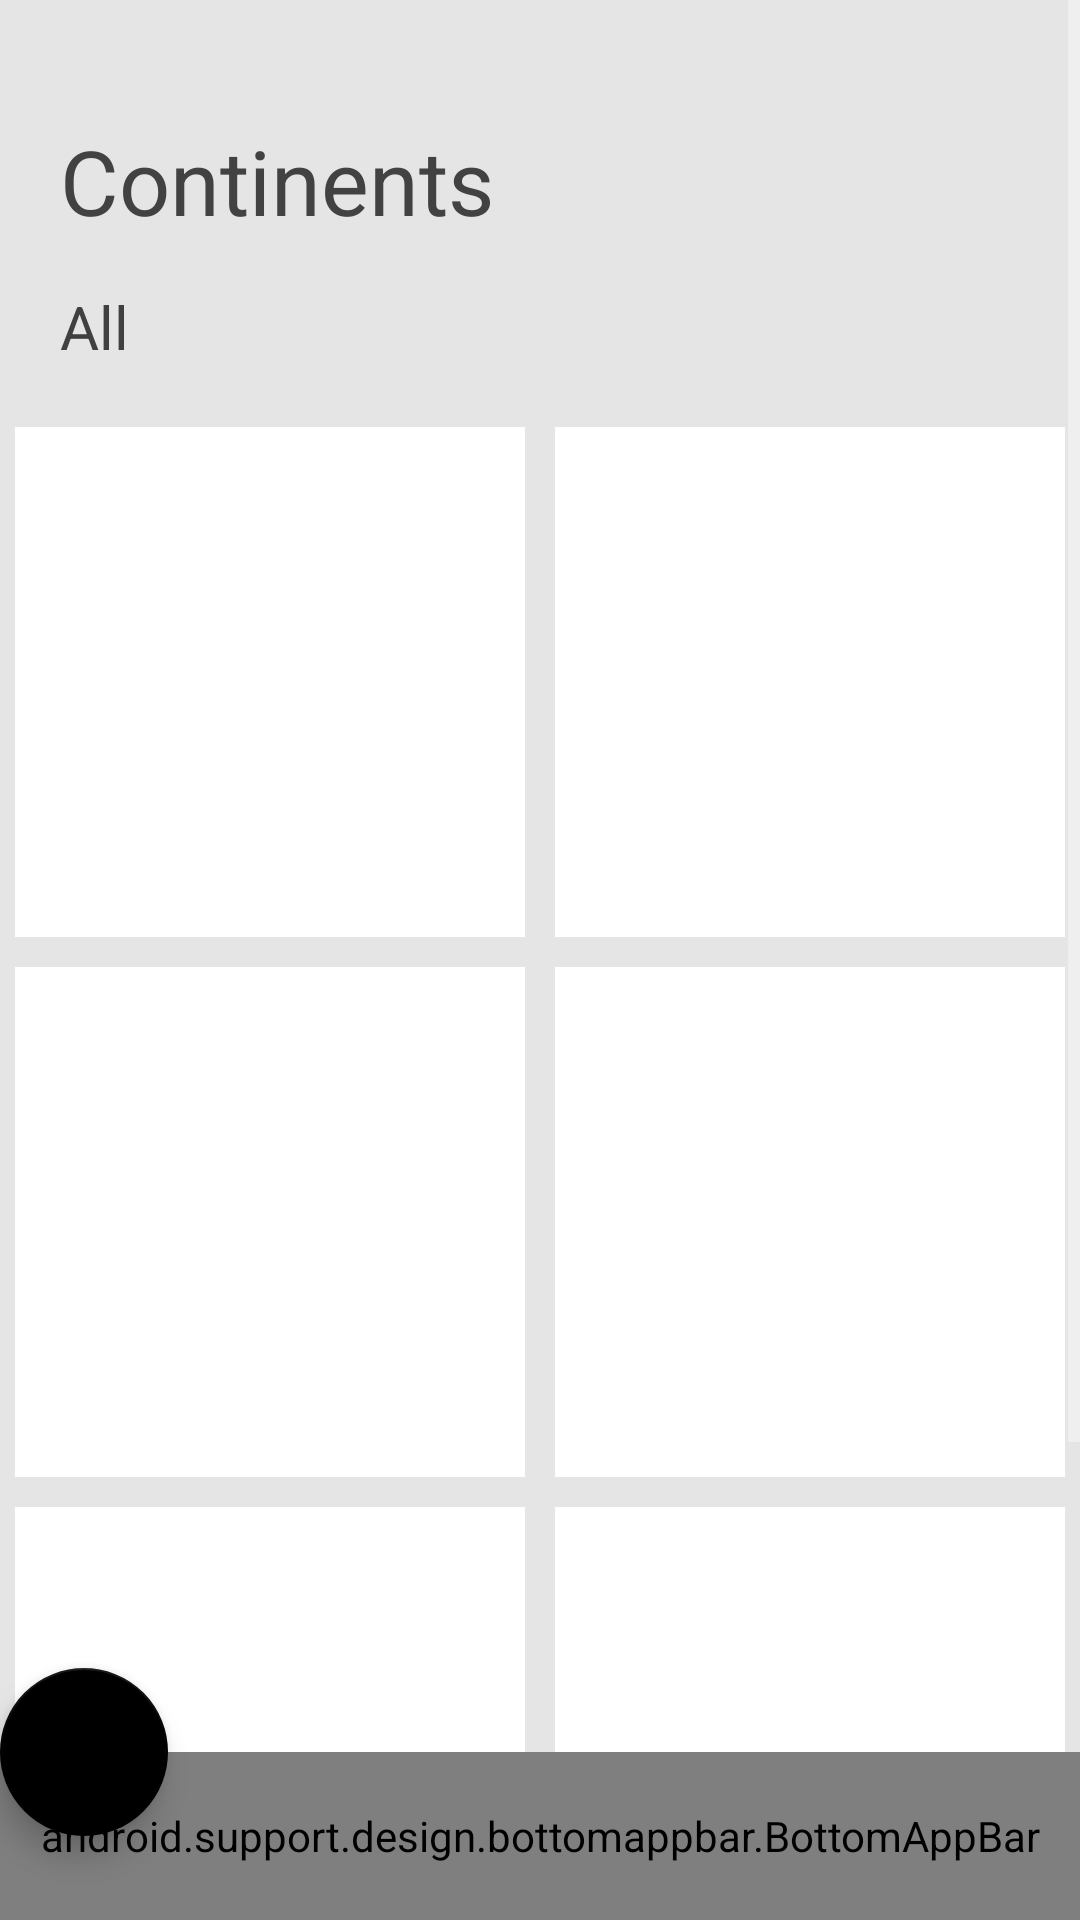

Write the Android layout XML for this screen, with the resource values it uses.
<!-- AndroidManifest.xml: application theme AppTheme -->
<!-- res/layout/fragment_continent.xml -->
<?xml version="1.0" encoding="utf-8"?>
<layout xmlns:android="http://schemas.android.com/apk/res/android"
    xmlns:tools="http://schemas.android.com/tools"
    xmlns:app="http://schemas.android.com/apk/res-auto">

    <data>

    </data>

    <android.support.design.widget.CoordinatorLayout
        android:layout_width="match_parent"
        android:layout_height="match_parent"
        android:background="#E5E5E5"
        tools:context=".fragments.ContinentFragment">

        <ScrollView
            android:layout_width="match_parent"
            android:layout_height="match_parent">

            <android.support.constraint.ConstraintLayout
                android:layout_width="match_parent"
                android:layout_height="match_parent"
                android:layout_gravity="top">

                <TextView
                    android:id="@+id/textView"
                    android:layout_width="wrap_content"
                    android:layout_height="wrap_content"
                    android:layout_marginStart="20dp"
                    android:layout_marginTop="40dp"
                    android:text="Continents"
                    android:textColor="#424242"
                    android:textSize="30sp"
                    app:layout_constraintStart_toStartOf="parent"
                    app:layout_constraintTop_toTopOf="parent" />

                <TextView
                    android:id="@+id/textView2"
                    android:layout_width="33dp"
                    android:layout_height="wrap_content"
                    android:layout_marginStart="20dp"
                    android:layout_marginTop="15dp"
                    android:text="All"
                    android:textColor="#404040"
                    android:textSize="20sp"
                    app:layout_constraintStart_toStartOf="parent"
                    app:layout_constraintTop_toBottomOf="@+id/textView" />

                <LinearLayout
                    android:id="@+id/continent_one"
                    android:layout_width="170dp"
                    android:layout_height="170dp"
                    android:layout_marginStart="20dp"
                    android:layout_marginTop="20dp"
                    android:layout_marginEnd="5dp"
                    android:background="@color/white"
                    android:orientation="vertical"
                    app:layout_constraintEnd_toStartOf="@+id/continent_two"
                    app:layout_constraintStart_toStartOf="parent"
                    app:layout_constraintTop_toBottomOf="@+id/textView2"></LinearLayout>

                <LinearLayout
                    android:id="@+id/continent_two"
                    android:layout_width="170dp"
                    android:layout_height="170dp"
                    android:layout_marginStart="5dp"
                    android:layout_marginTop="20dp"
                    android:layout_marginEnd="20dp"
                    android:background="#FFFFFF"
                    android:orientation="vertical"
                    app:layout_constraintEnd_toEndOf="parent"
                    app:layout_constraintStart_toEndOf="@+id/continent_one"
                    app:layout_constraintTop_toBottomOf="@+id/textView2"></LinearLayout>

                <LinearLayout
                    android:id="@+id/continent_three"
                    android:layout_width="170dp"
                    android:layout_height="170dp"
                    android:layout_marginStart="20dp"
                    android:layout_marginTop="10dp"
                    android:layout_marginEnd="5dp"
                    android:background="#FFFFFF"
                    android:orientation="vertical"
                    app:layout_constraintEnd_toStartOf="@+id/continent_four"
                    app:layout_constraintStart_toStartOf="parent"
                    app:layout_constraintTop_toBottomOf="@+id/continent_one"></LinearLayout>

                <LinearLayout
                    android:id="@+id/continent_four"
                    android:layout_width="170dp"
                    android:layout_height="170dp"
                    android:layout_marginStart="5dp"
                    android:layout_marginTop="10dp"
                    android:layout_marginEnd="20dp"
                    android:background="@color/white"
                    android:orientation="vertical"
                    app:layout_constraintEnd_toEndOf="parent"
                    app:layout_constraintStart_toEndOf="@+id/continent_three"
                    app:layout_constraintTop_toBottomOf="@+id/continent_two" />

                <LinearLayout
                    android:id="@+id/continent_five"
                    android:layout_width="170dp"
                    android:layout_height="170dp"
                    android:layout_marginStart="20dp"
                    android:layout_marginTop="10dp"
                    android:layout_marginEnd="5dp"
                    android:background="@color/white"
                    android:orientation="vertical"
                    app:layout_constraintEnd_toStartOf="@+id/continent_six"
                    app:layout_constraintStart_toStartOf="parent"
                    app:layout_constraintTop_toBottomOf="@+id/continent_three"></LinearLayout>

                <LinearLayout
                    android:id="@+id/continent_six"
                    android:layout_width="170dp"
                    android:layout_height="170dp"
                    android:layout_marginStart="5dp"
                    android:layout_marginTop="10dp"
                    android:layout_marginEnd="20dp"
                    android:background="@color/white"
                    android:orientation="vertical"
                    app:layout_constraintEnd_toEndOf="parent"
                    app:layout_constraintStart_toEndOf="@+id/continent_five"
                    app:layout_constraintTop_toBottomOf="@+id/continent_four"></LinearLayout>

                <LinearLayout
                    android:id="@+id/continent_seven"
                    android:layout_width="170dp"
                    android:layout_height="170dp"
                    android:layout_marginStart="25dp"
                    android:layout_marginTop="10dp"
                    android:background="@color/white"
                    android:orientation="vertical"
                    app:layout_constraintStart_toStartOf="parent"
                    app:layout_constraintTop_toBottomOf="@+id/continent_five"></LinearLayout>

            </android.support.constraint.ConstraintLayout>


        </ScrollView>


        <android.support.design.bottomappbar.BottomAppBar
            android:id="@+id/bottomAppBar"
            style="@style/Widget.MaterialComponents.BottomAppBar.Colored"
            android:layout_width="match_parent"
            android:layout_height="?attr/actionBarSize"
            android:layout_gravity="bottom"
            app:backgroundTint="#266876"
            app:fabAlignmentMode="end"
            app:navigationIcon="@drawable/menu_icon">

        </android.support.design.bottomappbar.BottomAppBar>

        <android.support.design.widget.FloatingActionButton
            android:id="@+id/continent_btn"
            android:layout_width="wrap_content"
            android:layout_height="wrap_content"
            android:src="@drawable/search_icon"
            app:backgroundTint="#000000"
            app:fabSize="normal"
            app:layout_anchor="@id/bottomAppBar" />

    </android.support.design.widget.CoordinatorLayout>
</layout>
<!-- resources referenced by this layout -->
<resources>
  <!-- drawable search_icon (drawable-normal) -->
  <?xml version="1.0" encoding="utf-8"?>
  <vector android:height="35dp" android:tint="#858585"
      android:viewportHeight="24.0" android:viewportWidth="24.0"
      android:width="35dp" xmlns:android="http://schemas.android.com/apk/res/android">
      <path android:fillColor="#FF000000" android:pathData="M15.5,14h-0.79l-0.28,-0.27C15.41,12.59 16,11.11 16,9.5 16,5.91 13.09,3 9.5,3S3,5.91 3,9.5 5.91,16 9.5,16c1.61,0 3.09,-0.59 4.23,-1.57l0.27,0.28v0.79l5,4.99L20.49,19l-4.99,-5zM9.5,14C7.01,14 5,11.99 5,9.5S7.01,5 9.5,5 14,7.01 14,9.5 11.99,14 9.5,14z"/>
  </vector>
  <style name="AppTheme" parent="Theme.MaterialComponents.NoActionBar">
          
          <item name="colorPrimary">@color/colorPrimary</item>
          <item name="colorPrimaryDark">@color/colorPrimaryDark</item>
          <item name="colorAccent">@color/colorAccent</item>
  
          <item name="windowActionBar">false</item>
          <item name="windowNoTitle">true</item>
          <item name="android:windowActionBar">false</item>
          <item name="android:windowNoTitle">true</item>
          
          
          
          <item name="android:screenOrientation">portrait</item>
  
      </style>
  <color name="colorPrimary">#008577</color>
  <color name="colorPrimaryDark">#00574B</color>
  <color name="colorAccent">#D81B60</color>
  <!-- not gathered from this repository: default colours our renderer supplied (Android Studio template values) -->
  <color name="white">#FFFFFFFF</color>
</resources>
